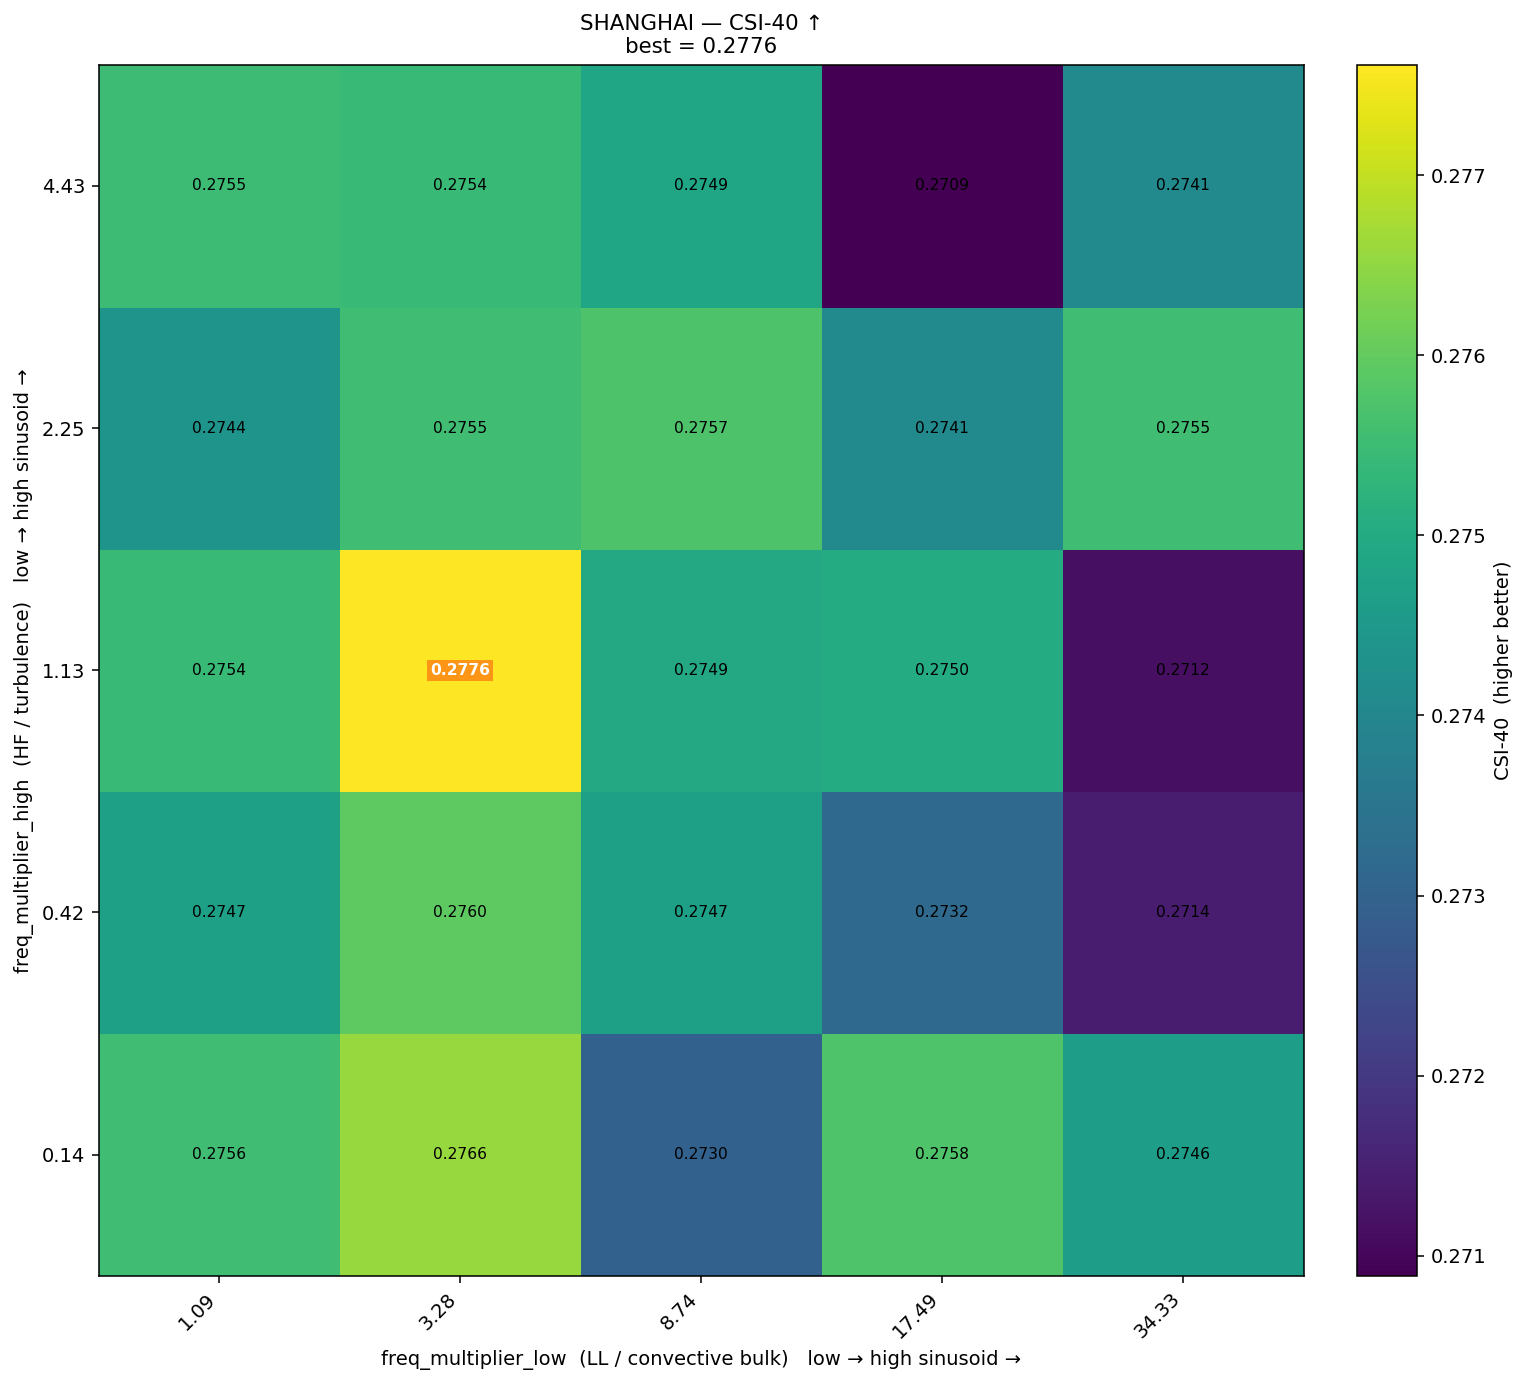

The table this chart was drawn from, first rows:
freq_high\freq_low, 1.09, 3.28, 8.74, 17.49, 34.33
4.43, 0.2755, 0.2754, 0.2749, 0.2709, 0.2741
2.25, 0.2744, 0.2755, 0.2757, 0.2741, 0.2755
1.13, 0.2754, 0.2776, 0.2749, 0.275, 0.2712
0.42, 0.2747, 0.276, 0.2747, 0.2732, 0.2714
0.14, 0.2756, 0.2766, 0.273, 0.2758, 0.2746
